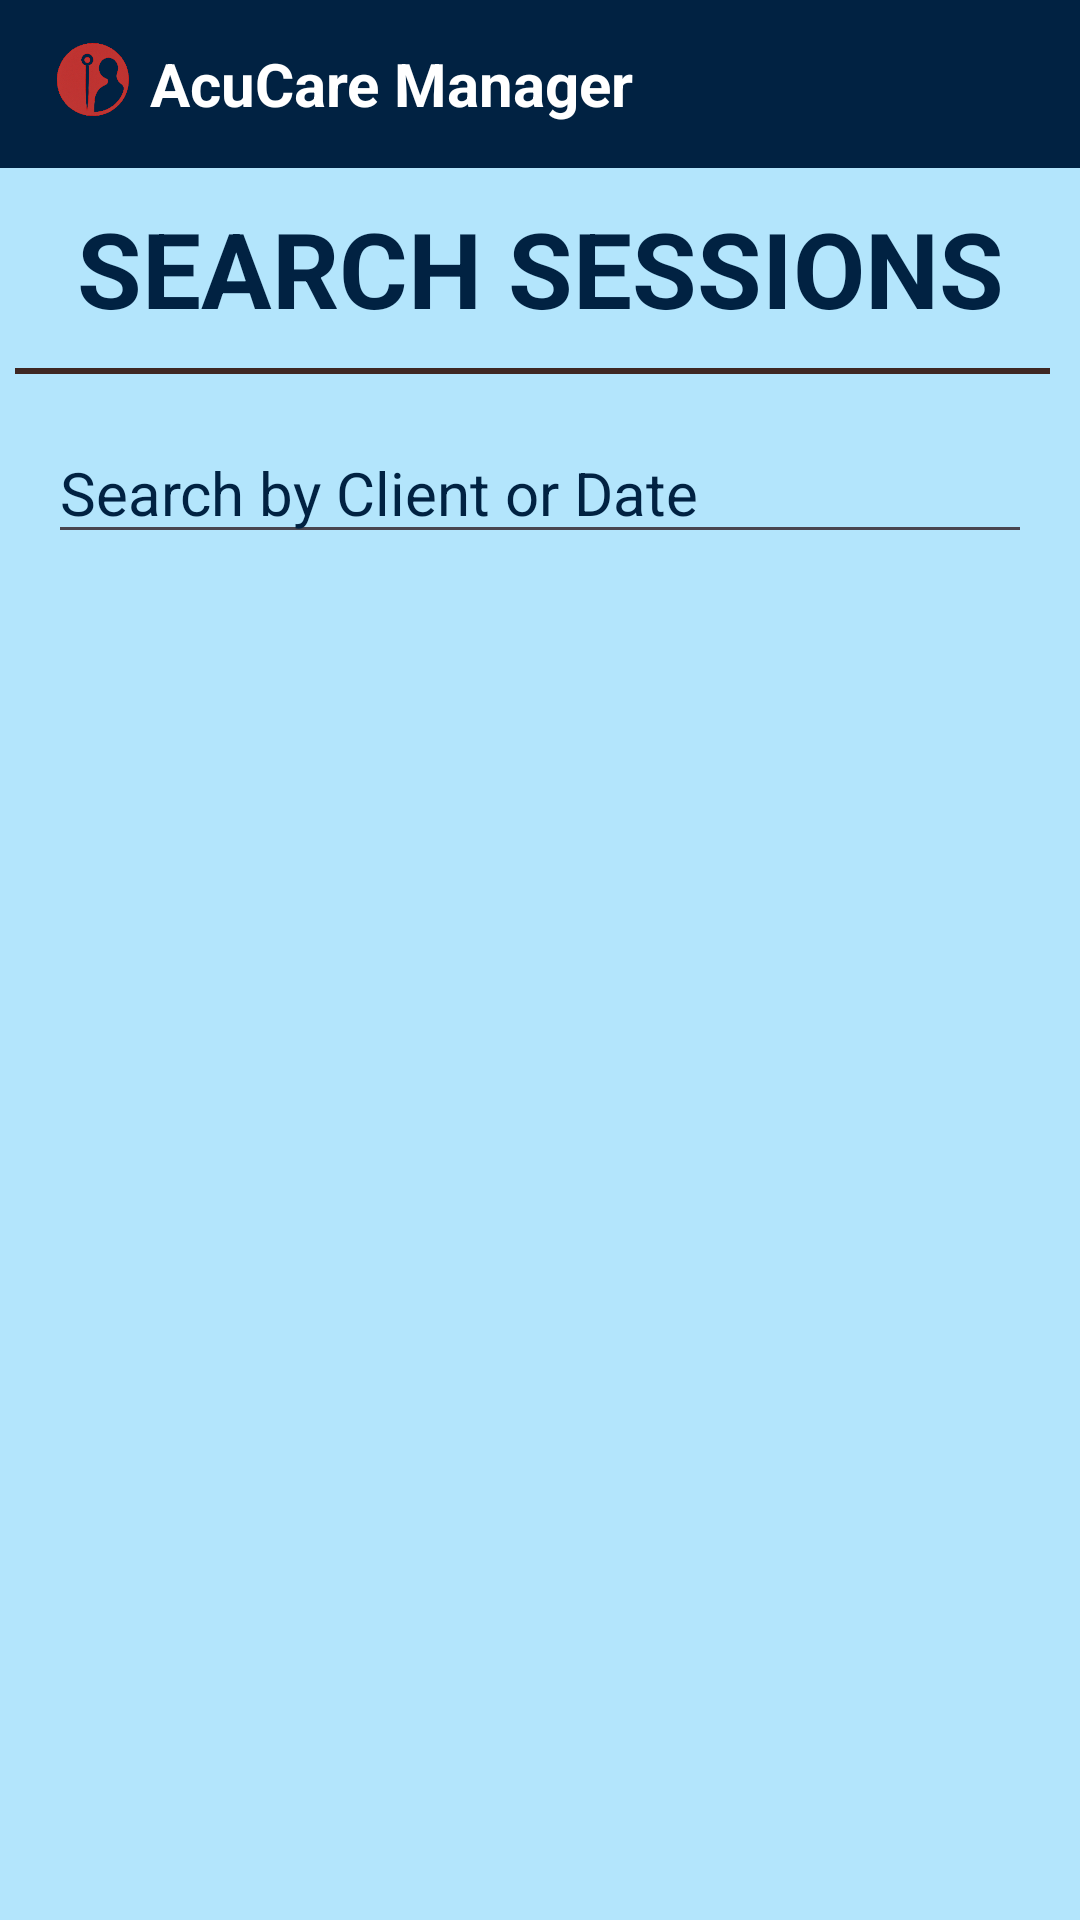

This screen was rendered from an Android layout file. Write that file and the resources it references.
<!-- AndroidManifest.xml: application theme Theme.AcuCareManager -->
<!-- res/layout/activity_search_sessions.xml -->
<?xml version="1.0" encoding="utf-8"?>
<LinearLayout xmlns:android="http://schemas.android.com/apk/res/android"
    xmlns:app="http://schemas.android.com/apk/res-auto"
    xmlns:tools="http://schemas.android.com/tools"
    android:layout_width="match_parent"
    android:layout_height="match_parent"
    android:orientation="vertical"
    android:background="@color/lightBlue"
    tools:context=".managesession.SearchSessionActivity">

    
    <androidx.appcompat.widget.Toolbar
        android:layout_width="match_parent"
        android:layout_height="wrap_content"
        android:background="@color/blue"
        android:minHeight="@dimen/abc_action_bar_default_height_material">

        <ImageView
            android:layout_width="30dp"
            android:layout_height="30dp"
            android:layout_gravity="left"
            android:src="@drawable/small" />

        <TextView
            android:layout_width="wrap_content"
            android:layout_height="wrap_content"
            android:layout_marginLeft="20dp"
            android:text="AcuCare Manager"
            android:textColor="@color/white"
            android:textSize="20sp"
            android:textStyle="bold" />
    </androidx.appcompat.widget.Toolbar>

    
    <TextView
        style="@style/textView"
        android:layout_width="match_parent"
        android:layout_height="wrap_content"
        android:text="SEARCH SESSIONS"
        android:textSize="35sp"
        android:layout_marginTop="15dp"
        android:textStyle="bold"
        android:gravity="center" />

    
    <View
        android:layout_marginLeft="5dp"
        android:layout_marginRight="10dp"
        android:layout_width="match_parent"
        android:layout_height="2dp"
        android:background="@color/darkbrown" />

    
    <EditText
        style="@style/textView"
        android:id="@+id/etSearchSession"
        android:layout_width="match_parent"
        android:layout_height="wrap_content"
        android:hint="Search by Client or Date"
        android:layout_margin="16dp" />

    
    <androidx.recyclerview.widget.RecyclerView
        android:id="@+id/recyclerViewSearchSession"
        android:layout_width="match_parent"
        android:layout_height="match_parent"
        android:padding="4dp" />

</LinearLayout>
<!-- resources referenced by this layout -->
<resources>
  <color name="blue">#012242</color>
  <color name="darkbrown">#3E2723</color>
  <color name="lightBlue">#B3E5FC</color>
  <color name="white">#FFFFFFFF</color>
  <!-- drawable small: png bitmap (drawable, 65309 bytes) -->
  <style name="textView">
  
          <item name="android:layout_margin">10dp</item>
          <item name="android:textSize">20sp</item>
          <item name="android:textColor">@color/blue</item>
          <item name="android:textColorHint">@color/blue</item>
      </style>
  <style name="Theme.AcuCareManager" parent="Base.Theme.AcuCareManager" />
  <style name="Base.Theme.AcuCareManager" parent="Theme.Material3.DayNight.NoActionBar">
          
          
      </style>
</resources>
